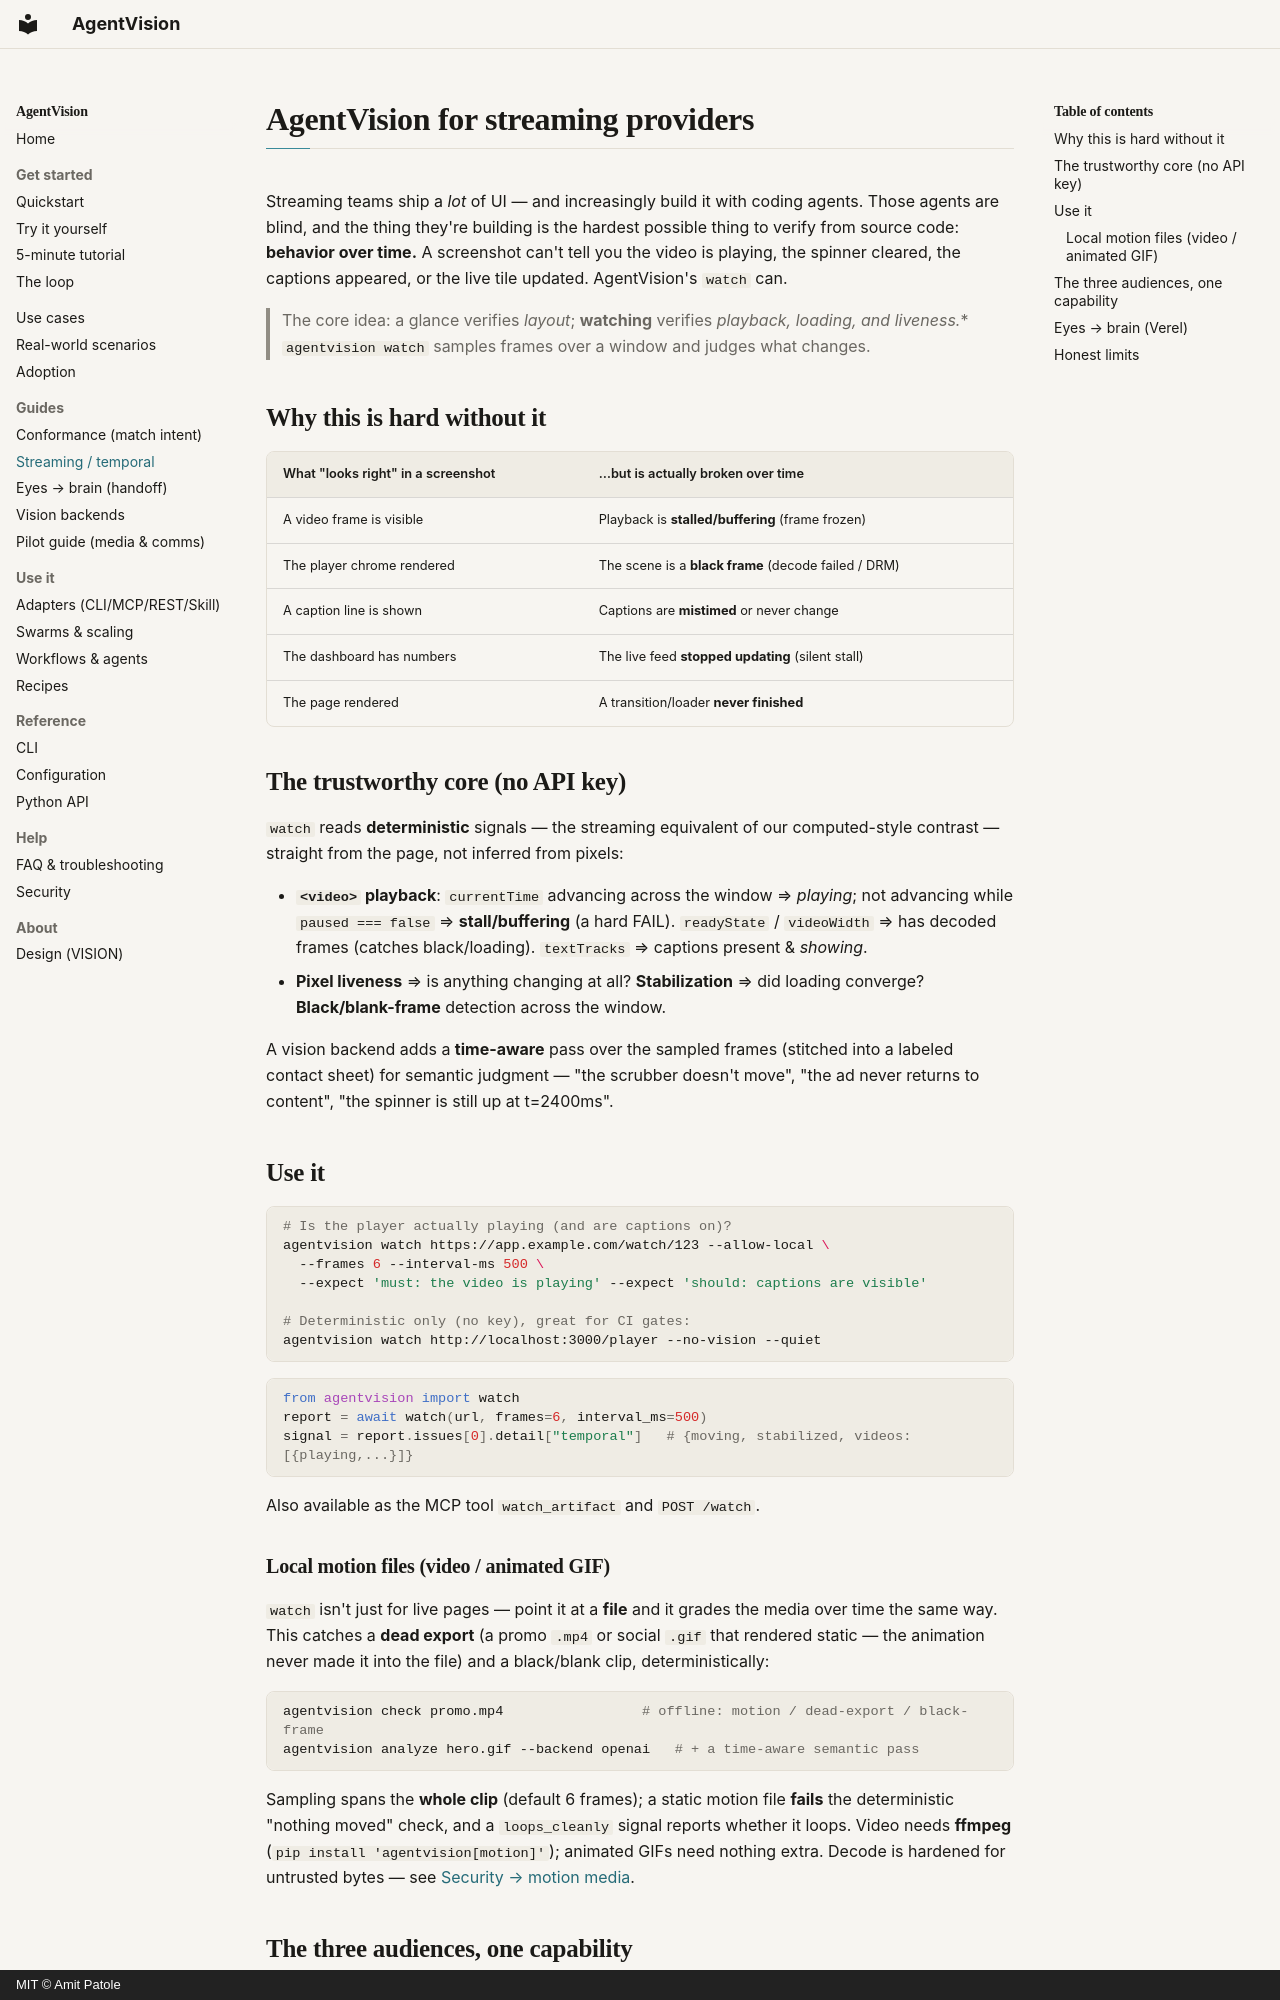

repository: amitpatole/agent-vision · page: use-cases/streaming/index.html · generator: mkdocs · copyright: MIT © Amit Patole

# AgentVision for streaming providers

Streaming teams ship a *lot* of UI — and increasingly build it with coding agents. Those
agents are blind, and the thing they're building is the hardest possible thing to verify from
source code: **behavior over time.** A screenshot can't tell you the video is playing, the
spinner cleared, the captions appeared, or the live tile updated. AgentVision's `watch` can.

> The core idea: a glance verifies *layout*; **watching** verifies *playback, loading, and
> liveness.** `agentvision watch` samples frames over a window and judges what changes.

## Why this is hard without it

| What "looks right" in a screenshot | …but is actually broken over time |
|---|---|
| A video frame is visible | Playback is **stalled/buffering** (frame frozen) |
| The player chrome rendered | The scene is a **black frame** (decode failed / DRM) |
| A caption line is shown | Captions are **mistimed** or never change |
| The dashboard has numbers | The live feed **stopped updating** (silent stall) |
| The page rendered | A transition/loader **never finished** |

## The trustworthy core (no API key)

`watch` reads **deterministic** signals — the streaming equivalent of our computed-style
contrast — straight from the page, not inferred from pixels:

- **`<video>` playback**: `currentTime` advancing across the window ⇒ *playing*; not advancing
  while `paused === false` ⇒ **stall/buffering** (a hard FAIL). `readyState` / `videoWidth`
  ⇒ has decoded frames (catches black/loading). `textTracks` ⇒ captions present & *showing*.
- **Pixel liveness** ⇒ is anything changing at all? **Stabilization** ⇒ did loading converge?
  **Black/blank-frame** detection across the window.

A vision backend adds a **time-aware** pass over the sampled frames (stitched into a labeled
contact sheet) for semantic judgment — "the scrubber doesn't move", "the ad never returns to
content", "the spinner is still up at t=2400ms".

## Use it

```bash
# Is the player actually playing (and are captions on)?
agentvision watch https://app.example.com/watch/123 --allow-local \
  --frames 6 --interval-ms 500 \
  --expect 'must: the video is playing' --expect 'should: captions are visible'

# Deterministic only (no key), great for CI gates:
agentvision watch http://localhost:3000/player --no-vision --quiet
```

```python
from agentvision import watch
report = await watch(url, frames=6, interval_ms=500)
signal = report.issues[0].detail["temporal"]   # {moving, stabilized, videos:[{playing,...}]}
```

Also available as the MCP tool `watch_artifact` and `POST /watch`.

### Local motion files (video / animated GIF)

`watch` isn't just for live pages — point it at a **file** and it grades the media over time the
same way. This catches a **dead export** (a promo `.mp4` or social `.gif` that rendered static —
the animation never made it into the file) and a black/blank clip, deterministically:

```bash
agentvision check promo.mp4                 # offline: motion / dead-export / black-frame
agentvision analyze hero.gif --backend openai   # + a time-aware semantic pass
```

Sampling spans the **whole clip** (default 6 frames); a static motion file **fails** the
deterministic "nothing moved" check, and a `loops_cleanly` signal reports whether it loops. Video
needs **ffmpeg** (`pip install 'agentvision[motion]'`); animated GIFs need nothing extra. Decode is
hardened for untrusted bytes — see [Security → motion media](../security.md#motion-media-video-gif-decode).
